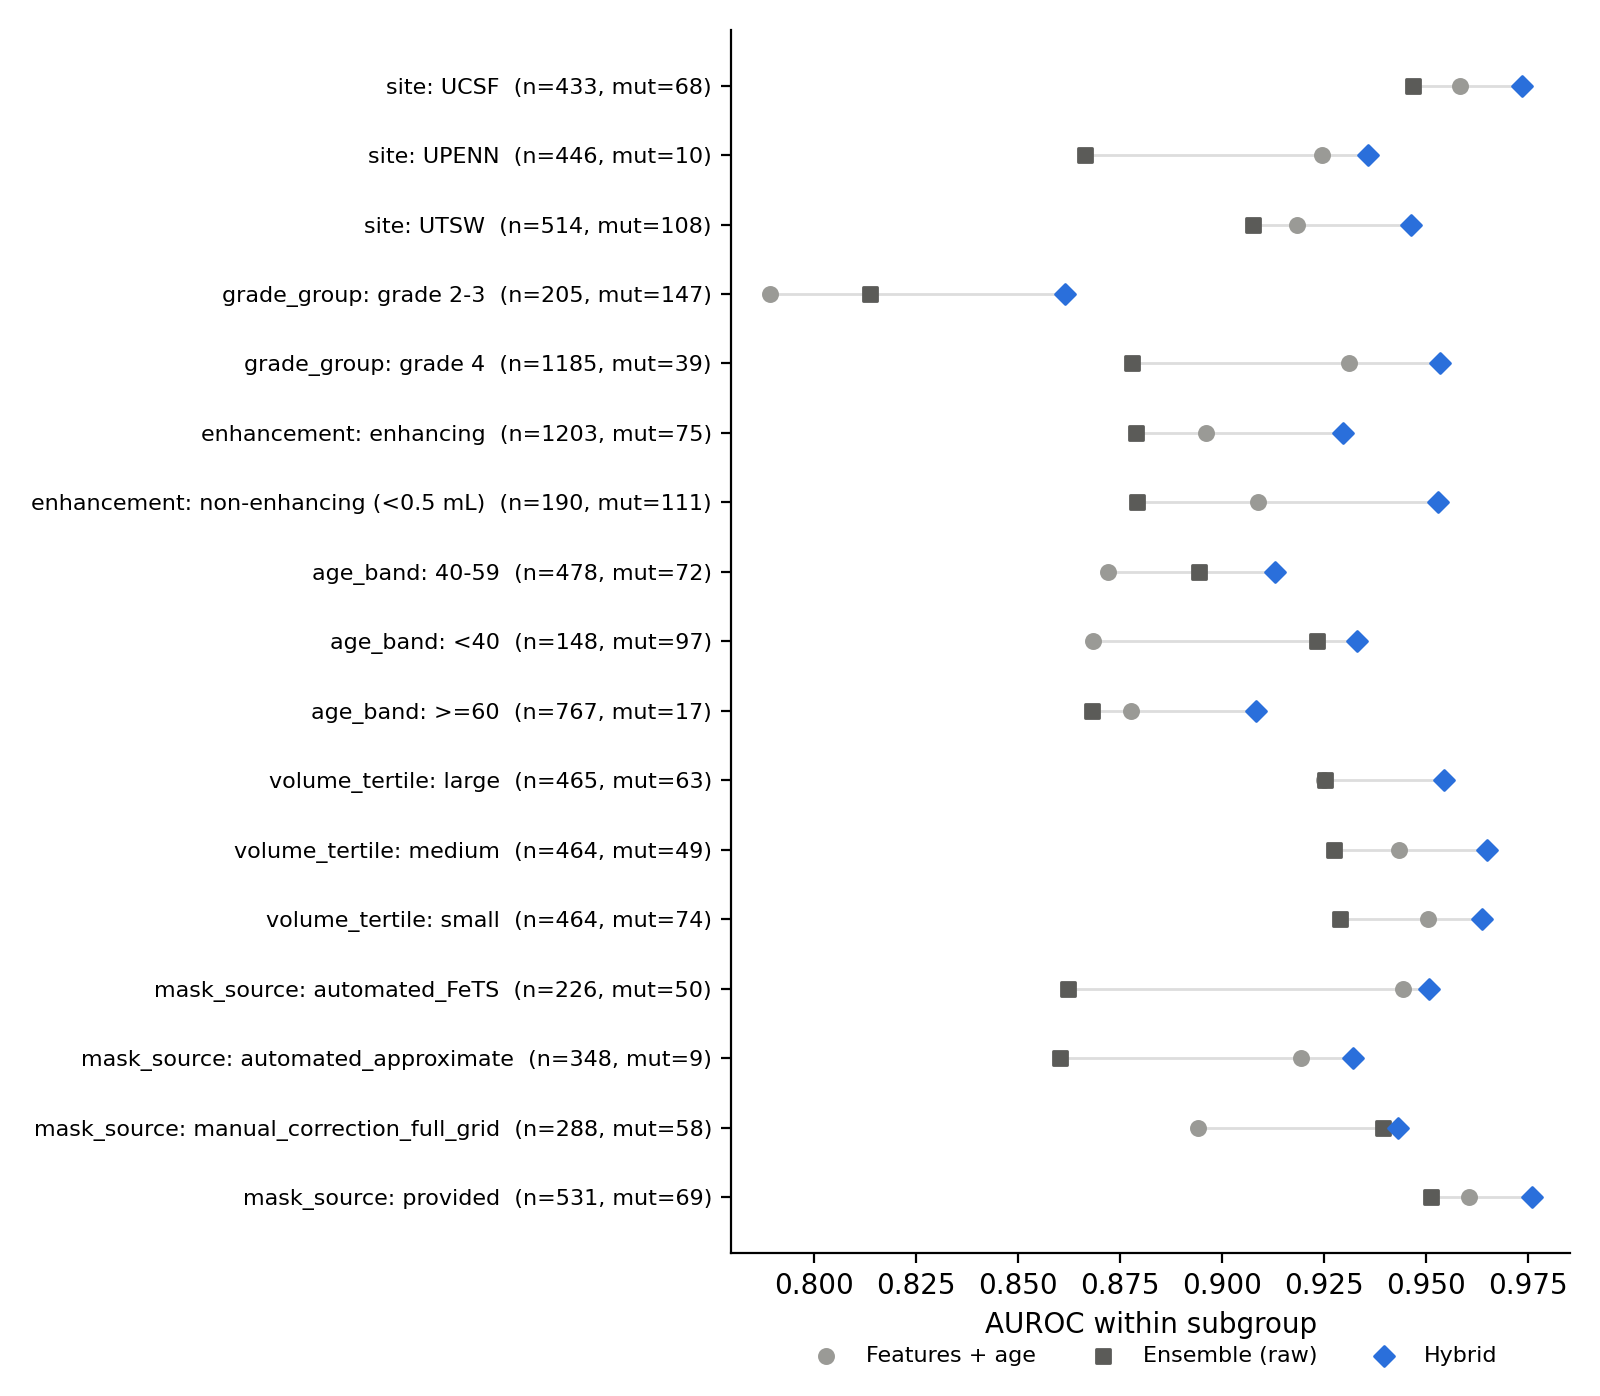

Values plotted in this chart, from the file beside it:
variable, level, n, idh_mutant, Age, Features + age, Ensemble (raw), Ensemble + age, Hybrid, hybrid_minus_ensemble, features+age_minus_ensemble
site, UCSF, 433, 68, 0.8945, 0.9585, 0.9469, 0.9697, 0.9735, +0.026 (+0.010 to +0.049), 0.01156
site, UPENN, 446, 10, 0.9438, 0.9245, 0.8663, 0.9376, 0.9358, +0.070 (-0.008 to +0.154), 0.05826
site, UTSW, 514, 108, 0.8653, 0.9185, 0.9077, 0.9392, 0.9464, +0.039 (+0.019 to +0.062), 0.01076
grade_group, grade 2-3, 205, 147, 0.7861, 0.789, 0.8137, 0.8617, 0.8615, +0.047 (+0.006 to +0.087), -0.02475
grade_group, grade 4, 1185, 39, 0.9212, 0.9312, 0.878, 0.9505, 0.9536, +0.075 (+0.038 to +0.118), 0.05316
enhancement, enhancing, 1203, 75, 0.8526, 0.8961, 0.8788, 0.9228, 0.9296, +0.051 (+0.023 to +0.078), 0.01727
enhancement, non-enhancing (<0.5 mL), 190, 111, 0.8898, 0.9088, 0.8791, 0.9401, 0.9531, +0.073 (+0.040 to +0.110), 0.02965
age_band, 40-59, 478, 72, 0.7308, 0.872, 0.8944, 0.9065, 0.9131, +0.019 (-0.007 to +0.045), -0.02234
age_band, <40, 148, 97, 0.5525, 0.8684, 0.9234, 0.92, 0.9331, +0.010 (-0.017 to +0.037), -0.05498
age_band, >=60, 767, 17, 0.7309, 0.8776, 0.8682, 0.8891, 0.9085, +0.041 (-0.012 to +0.105), 0.009412
volume_tertile, large, 465, 63, 0.8933, 0.925, 0.9253, 0.9486, 0.9545, +0.029 (+0.008 to +0.051), -0.0003554
volume_tertile, medium, 464, 49, 0.9045, 0.9434, 0.9276, 0.9597, 0.965, +0.037 (+0.010 to +0.070), 0.01579
volume_tertile, small, 464, 74, 0.8761, 0.9505, 0.929, 0.9584, 0.9639, +0.035 (+0.016 to +0.058), 0.02152
mask_source, automated_FeTS, 226, 50, 0.8997, 0.9444, 0.8622, 0.9331, 0.9509, +0.090 (+0.053 to +0.136), 0.08227
mask_source, automated_approximate, 348, 9, 0.9413, 0.9194, 0.8604, 0.9318, 0.9322, +0.070 (-0.008 to +0.155), 0.059
mask_source, manual_correction_full_grid, 288, 58, 0.8343, 0.8942, 0.9395, 0.9463, 0.9433, +0.004 (-0.021 to +0.028), -0.04535
mask_source, provided, 531, 69, 0.8987, 0.9605, 0.9513, 0.972, 0.9761, +0.025 (+0.008 to +0.046), 0.009285
